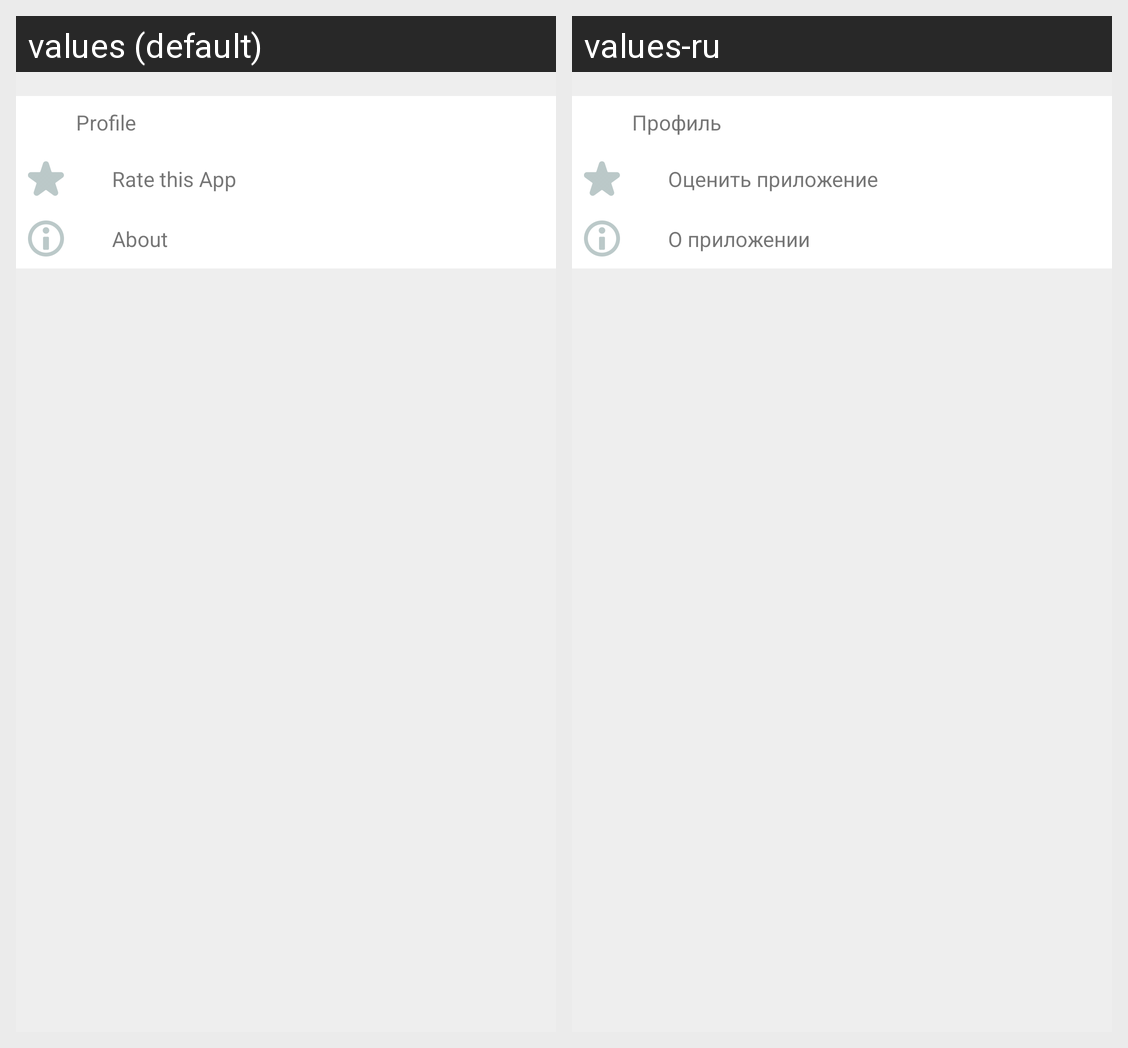

The same Android screen rendered under two of its app's locales, left to right. List the strings drawn on it with the default value and each locale's translation.
Android screen res/layout/fragment_other.xml rendered under 2 locales, left to right: values (default), values-ru. Device: Nexus 5 (rendered at 1080×1920; each locale shown at half size, 540×960, under a caption strip naming it); theme AppTheme.
Strings drawn on this screen, with the default value and each locale's value (text and hints the layout hard-codes, and strings that could not be matched under every locale, appear in the picture but are not listed):

profile
  values: Profile
  values-ru: Профиль

rate_app
  values: Rate this App
  values-ru: Оценить приложение

about
  values: About
  values-ru: О приложении
